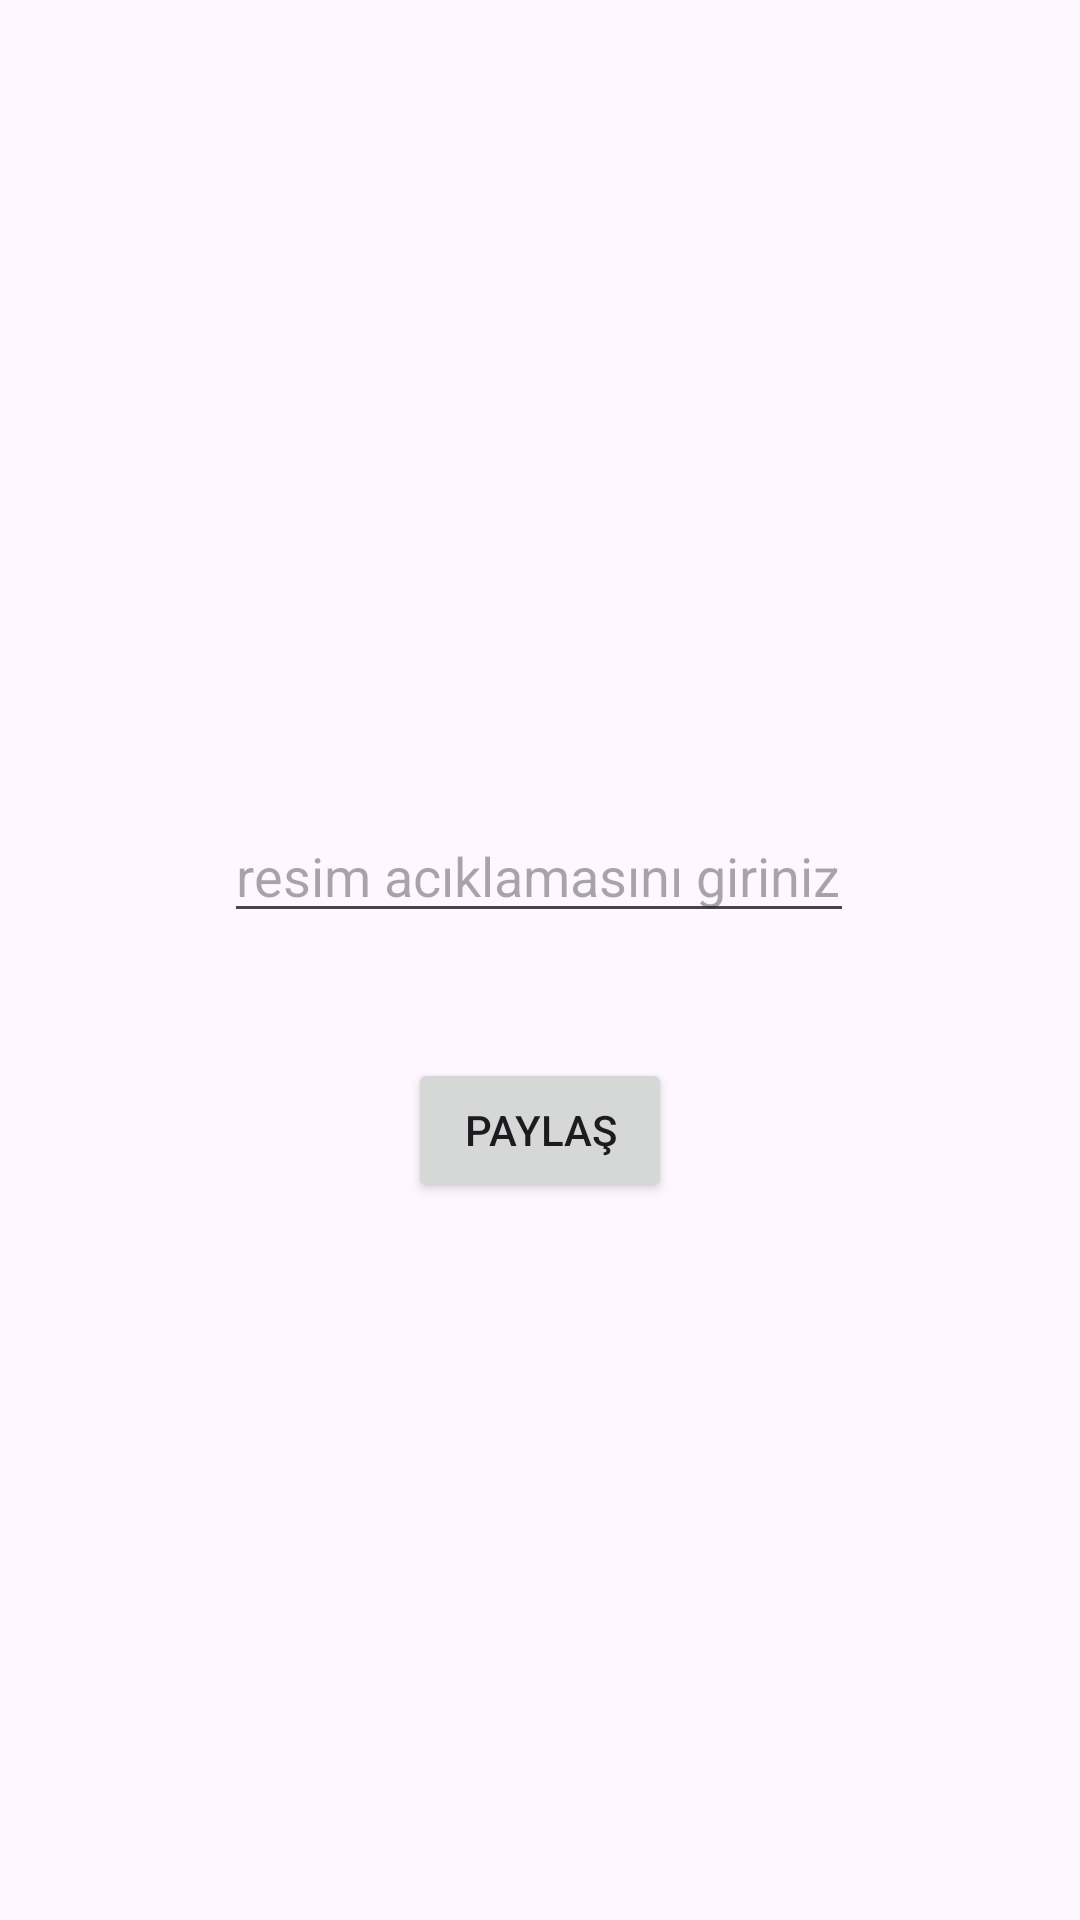

Produce the Android XML layout that renders to this screen, including the resource entries it uses.
<!-- AndroidManifest.xml: application theme Theme.FotografPaylasmaFirebase -->
<!-- res/layout/activity_fotograf_paylasma.xml -->
<?xml version="1.0" encoding="utf-8"?>
<androidx.constraintlayout.widget.ConstraintLayout xmlns:android="http://schemas.android.com/apk/res/android"
    xmlns:app="http://schemas.android.com/apk/res-auto"
    xmlns:tools="http://schemas.android.com/tools"
    android:id="@+id/main"
    android:layout_width="match_parent"
    android:layout_height="match_parent"
    tools:context=".view.FotografPaylasmaActivity">

    <ImageView
        android:id="@+id/imageView"
        android:layout_width="253dp"
        android:layout_height="0dp"
        android:layout_marginTop="75dp"
        android:layout_marginBottom="48dp"
        android:onClick="gorselSec"
        app:layout_constraintBottom_toTopOf="@+id/aciklamaText"
        app:layout_constraintEnd_toEndOf="parent"
        app:layout_constraintStart_toStartOf="parent"
        app:layout_constraintTop_toTopOf="parent"
        app:srcCompat="@drawable/blue" />

    <EditText
        android:id="@+id/aciklamaText"
        android:layout_width="wrap_content"
        android:layout_height="wrap_content"
        android:layout_marginStart="21dp"
        android:layout_marginBottom="329dp"
        android:ems="10"
        android:hint="resim acıklamasını giriniz"
        android:inputType="text"
        app:layout_constraintBottom_toBottomOf="parent"
        app:layout_constraintStart_toStartOf="@+id/imageView"
        app:layout_constraintTop_toBottomOf="@+id/textView" />

    <Button
        android:id="@+id/buttonPaylas"
        android:layout_width="wrap_content"
        android:layout_height="wrap_content"
        android:layout_marginBottom="198dp"
        android:hint="paylaş"
        android:onClick="paylas"
        android:text="Paylaş"
        app:layout_constraintBottom_toBottomOf="parent"
        app:layout_constraintEnd_toEndOf="parent"
        app:layout_constraintStart_toStartOf="parent"
        app:layout_constraintTop_toBottomOf="@+id/aciklamaText" />

    <TextView
        android:id="@+id/textView"
        android:layout_width="115dp"
        android:layout_height="0dp"
        android:layout_marginTop="175dp"
        android:layout_marginBottom="134dp"
        android:text="Resim secmek için tıklayınız"


        android:textAlignment="center"
        app:layout_constraintBottom_toTopOf="@+id/aciklamaText"
        app:layout_constraintEnd_toEndOf="parent"
        app:layout_constraintStart_toStartOf="parent"
        app:layout_constraintTop_toTopOf="parent" />
</androidx.constraintlayout.widget.ConstraintLayout>
<!-- resources referenced by this layout -->
<resources>
  <style name="Theme.FotografPaylasmaFirebase" parent="Base.Theme.FotografPaylasmaFirebase" />
  <style name="Base.Theme.FotografPaylasmaFirebase" parent="Theme.Material3.DayNight">
          
          
          <item name="colorPrimary">@color/my_light_primary</item>
          <item name="colorPrimaryVariant">@color/my_dark_primary</item>
          <item name="colorAccent">@color/my_accent</item>
  
      </style>
  <color name="my_light_primary">#3F51B5</color>
  <color name="my_dark_primary">#303F9F</color>
  <color name="my_accent">#1B3C7E</color>
</resources>
